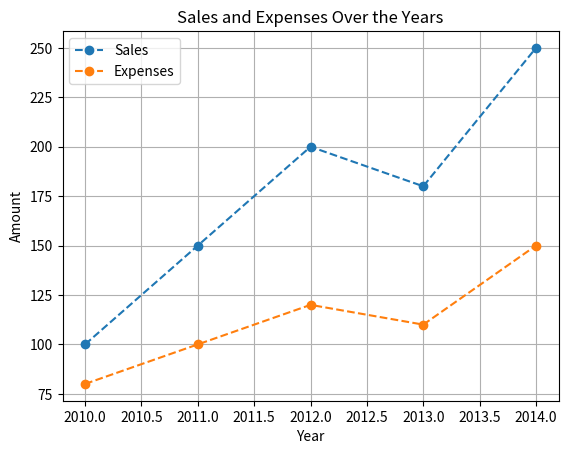
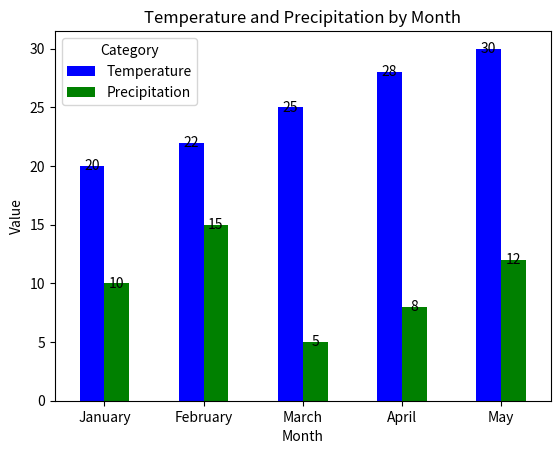

Write the Python code that produced these figures, in order.
import pandas as pd
import matplotlib.pyplot as plt


def demonstrate_basic_plotting():
    # Basic Plotting
    data = {
        'Year': [2010, 2011, 2012, 2013, 2014],
        'Sales': [100, 150, 200, 180, 250],
        'Expenses': [80, 100, 120, 110, 150]
    }

    df = pd.DataFrame(data)

    # Line plot
    df.plot(x='Year', y=['Sales', 'Expenses'], kind='line', marker='o', linestyle='--')
    plt.title('Sales and Expenses Over the Years')
    plt.xlabel('Year')
    plt.ylabel('Amount')
    plt.grid(True)
    plt.show()


def demonstrate_customizing_plots():
    # Customizing Plots
    data = {
        'Month': ['January', 'February', 'March', 'April', 'May'],
        'Temperature': [20, 22, 25, 28, 30],
        'Precipitation': [10, 15, 5, 8, 12]
    }

    df = pd.DataFrame(data)

    # Bar plot
    ax = df.plot(x='Month', y=['Temperature', 'Precipitation'], kind='bar', color=['blue', 'green'])
    plt.title('Temperature and Precipitation by Month')
    plt.xlabel('Month')
    plt.ylabel('Value')
    plt.legend(title='Category', labels=['Temperature', 'Precipitation'])

    # Remove x-axis label rotation
    plt.xticks(rotation=0)

    # Add values above each bar
    for p in ax.patches:
        ax.annotate(str(p.get_height()), (p.get_x() + p.get_width() / 2., p.get_height()), ha='center', va='center')

    plt.show()


if __name__ == "__main__":
    print("Demonstrating Basic Plotting:")
    demonstrate_basic_plotting()

    print("\nDemonstrating Customizing Plots:")
    demonstrate_customizing_plots()
